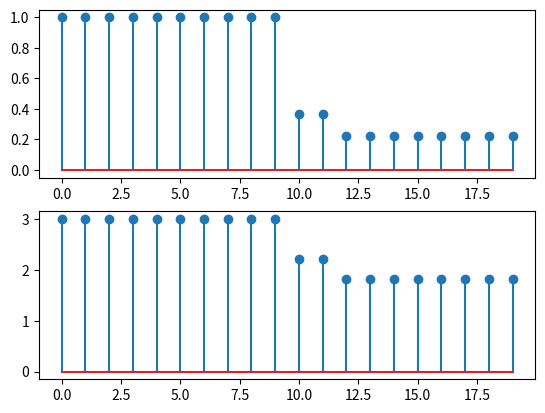

Source code (Python):
import numpy as np
import matplotlib.pyplot as plt

n= np.arange(-10,10,1)
x1=1.*(n>=0)
h1=np.exp(-0.5*x1)
x2 = 1.*(n>=2)
h2=np.exp(-0.5*x2)

#Konstante L i B
L= 2
B=1

#f(lx1[n]+Bx2[n])
f1=np.exp(-0.5*(L*x1+B*x2))

#ly1[n]+By2[n]
f2=L*np.exp(-0.5*x1)+B*np.exp(-0.5*x2)

plt.subplot(2,1,1)
plt.stem(f1)
plt.subplot(2,1,2)
plt.stem(f2)
plt.show()
# Signal nije linearan

